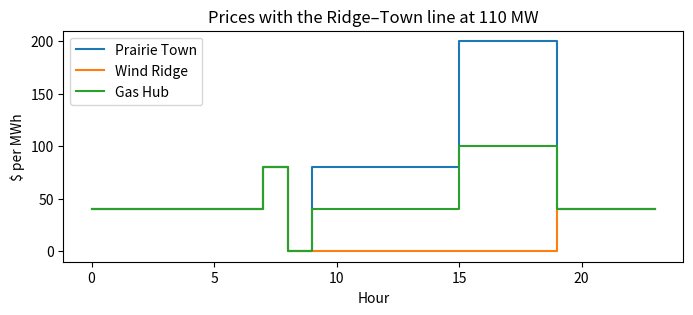

Here is the Python script that generated this plot:
import numpy as np
import scipy
from scipy.optimize import linprog

print("NumPy", np.__version__, "· SciPy", scipy.__version__)
major, minor = (int(x) for x in scipy.__version__.split(".")[:2])
assert (major, minor) >= (1, 9), "this lab needs SciPy 1.9 or later (pip install -U scipy)"

HOURS = 24
demand = [250, 243, 238, 235, 236, 237, 253, 260, 266, 278, 286, 300, 311, 327, 340, 344, 353, 349, 344, 331, 319, 303, 285, 269]
wind   = [30, 28, 28, 30, 36, 42, 43, 48, 46, 35, 36, 38, 35, 33, 33, 37, 47, 54, 59, 72, 89, 98, 95, 89]
solar  = [0, 0, 0, 0, 0, 0, 0, 7, 70, 118, 130, 147, 156, 149, 112, 147, 161, 130, 70, 14, 0, 0, 0, 0]

# plant: size (MW), running cost ($/MWh), bus. The nuclear plant runs flat at 100 MW, as in lesson 0.
PLANTS = {
    "nuclear": dict(size=100, cost=10,  bus="T"),
    "wind":    dict(size=150, cost=0,   bus="R"),
    "solar":   dict(size=200, cost=0,   bus="R"),
    "cc":      dict(size=150, cost=40,  bus="G"),   # gas combined-cycle: ramps at most 40 MW per hour, starts from 115 MW
    "pk":      dict(size=100, cost=100, bus="G"),   # gas peaker
}
RAMP, CC_START = 40, 115
BUSES = ["T", "R", "G"]                 # Prairie Town (the reference bus: angle 0, all the demand), Wind Ridge, Gas Hub
LINES = {"RT": ("R", "T"), "RG": ("R", "G"), "GT": ("G", "T")}
B = 1000.0                              # line susceptance, MW per radian, equal on all three lines

def available(g, t):
    return wind[t] if g == "wind" else solar[t] if g == "solar" else PLANTS[g]["size"]

assert len(demand) == len(wind) == len(solar) == HOURS
print(f"Peak demand {max(demand)} MW at {demand.index(max(demand)):02d}:00")

def build(network=False, limit_RT=200.0, other_limits=200.0, ramp=True, add=None, limits=None):
    # Returns the linprog inputs and an index of where each variable and row sits.
    # limits = {line: MW} sets the limits of the lines it names (it overrides limit_RT and other_limits).
    # add = (bus, hour, MWh) adds demand at one bus and hour (to check a price by a finite difference).
    names = []
    for t in range(HOURS):
        names += [f"{g}_{t}" for g in PLANTS]
        if network:
            names += [f"f{l}_{t}" for l in LINES] + [f"th{n}_{t}" for n in BUSES if n != "T"]
    col = {name: j for j, name in enumerate(names)}
    nv = len(names)
    c = np.zeros(nv); bounds = [(0, None)] * nv
    for t in range(HOURS):
        for g, p in PLANTS.items():
            c[col[f"{g}_{t}"]] = p["cost"]
            hi = available(g, t)
            bounds[col[f"{g}_{t}"]] = (hi, hi) if g == "nuclear" else (0, hi)
        if network:
            for l in LINES:
                bounds[col[f"f{l}_{t}"]] = (None, None)
            for n in BUSES:
                if n != "T":
                    bounds[col[f"th{n}_{t}"]] = (None, None)
    A_eq, b_eq, eq_rows = [], [], []
    A_ub, b_ub, ub_rows = [], [], []
    def row(terms):
        r = np.zeros(nv)
        for name, v in terms.items():
            r[col[name]] += v
        return r
    for t in range(HOURS):
        if network:
            for n in BUSES:
                terms = {f"{g}_{t}": 1 for g, p in PLANTS.items() if p["bus"] == n}
                for l, (a, b) in LINES.items():
                    if a == n: terms[f"f{l}_{t}"] = -1      # power leaving n
                    if b == n: terms[f"f{l}_{t}"] = 1       # power arriving at n
                d = demand[t] if n == "T" else 0
                if add and add[0] == n and add[1] == t: d += add[2]
                A_eq.append(row(terms)); b_eq.append(d); eq_rows.append(f"bal_{n}_{t}")
            for l, (a, b) in LINES.items():
                terms = {f"f{l}_{t}": 1}
                if a != "T": terms[f"th{a}_{t}"] = -B
                if b != "T": terms[f"th{b}_{t}"] = B
                A_eq.append(row(terms)); b_eq.append(0); eq_rows.append(f"flow_{l}_{t}")
                F = limit_RT if l == "RT" else other_limits
                if limits and l in limits: F = limits[l]
                A_ub.append(row({f"f{l}_{t}": 1}));  b_ub.append(F); ub_rows.append(f"cap+_{l}_{t}")
                A_ub.append(row({f"f{l}_{t}": -1})); b_ub.append(F); ub_rows.append(f"cap-_{l}_{t}")
        else:
            d = demand[t] + (add[2] if add and add[1] == t else 0)
            A_eq.append(row({f"{g}_{t}": 1 for g in PLANTS})); b_eq.append(d); eq_rows.append(f"bal_{t}")
        if ramp:
            prev = {f"cc_{t - 1}": -1} if t > 0 else {}
            up, lo = (RAMP, RAMP) if t > 0 else (CC_START + RAMP, RAMP - CC_START)
            A_ub.append(row({f"cc_{t}": 1, **prev})); b_ub.append(up); ub_rows.append(f"ramp+_{t}")
            A_ub.append(row({f"cc_{t}": -1, **{k: -v for k, v in prev.items()}})); b_ub.append(lo); ub_rows.append(f"ramp-_{t}")
    lp = dict(c=c, A_eq=np.array(A_eq), b_eq=np.array(b_eq), A_ub=np.array(A_ub) if A_ub else None,
              b_ub=np.array(b_ub) if b_ub else None, bounds=bounds)
    return lp, col, eq_rows, ub_rows

def solve(**kw):
    lp, col, eq_rows, ub_rows = build(**kw)
    res = linprog(method="highs", **lp)
    assert res.status == 0, res.message
    out = dict(res=res, cost=res.fun, x={name: res.x[j] for name, j in col.items()})
    # eqlin.marginals = d(optimal cost) / d(right-hand side): for a balance row, the cost of one more MWh there.
    out["dual"] = dict(zip(eq_rows, res.eqlin.marginals))
    out["ub_dual"] = dict(zip(ub_rows, res.ineqlin.marginals)) if ub_rows else {}
    return out

lp, col, eq_rows, ub_rows = build()
print(len(col), "variables,", len(eq_rows) + len(ub_rows), "rows (balance rows and the ramp rule's two-sided rows)")

A = solve()
price_A = [A["dual"][f"bal_{t}"] for t in range(HOURS)]
print(f"Cost of the day: ${A['cost']:,.0f}")
print("Hourly prices ($/MWh):", [round(p) for p in price_A])

# the browser's numbers
assert abs(A["cost"] - 104000) < 1e-6
browser_A = [40, 40, 40, 40, 40, 40, 40, 80, 0, 40, 40, 40, 40, 0, 80, 40, 40, 0, 80, 40, 40, 40, 40, 40]
assert np.allclose(price_A, browser_A, atol=1e-6), "prices differ from the browser"
print("Part A matches the browser.")

A19 = solve(add=("T", 19, 1.0))
print(f"+1 MWh at 19:00: cost rises by ${A19['cost'] - A['cost']:.2f}")
assert abs((A19["cost"] - A["cost"]) - 40) < 1e-6

eps = 0.1
A14 = solve(add=("T", 14, eps))
changes = {k: (A14["x"][k] - A["x"][k]) / eps for k in A["x"] if abs(A14["x"][k] - A["x"][k]) > 1e-9}
print("Per MWh added at 14:00:", {k: round(float(v), 3) for k, v in changes.items()})
print(f"Cost per MWh: ${(A14['cost'] - A['cost']) / eps:.2f}")
assert abs((A14["cost"] - A["cost"]) / eps - 80) < 1e-6
assert abs(changes["cc_13"] - 1) < 1e-6 and abs(changes["cc_14"] - 1) < 1e-6

A_off = solve(ramp=False)
price_off = [A_off["dual"][f"bal_{t}"] for t in range(HOURS)]
print(f"Without the ramp rule: ${A_off['cost']:,.0f}; prices {sorted(set(round(p) for p in price_off))}")
assert abs(A_off["cost"] - 102600) < 1e-6 and np.allclose(price_off, 40)
print(f"The ramp rule costs ${A['cost'] - A_off['cost']:,.0f} on this day.")

def lmps(sol):
    return {n: [sol["dual"][f"bal_{n}_{t}"] for t in range(HOURS)] for n in BUSES}

B200 = solve(network=True, limit_RT=200)
p200 = lmps(B200)
assert abs(B200["cost"] - 104000) < 1e-6
assert all(np.allclose(p200[n], browser_A, atol=1e-6) for n in BUSES)
busiest = max(abs(B200["x"][f"f{l}_{t}"]) for l in LINES for t in range(HOURS))
print(f"200 MW lines: same cost and prices as part A; busiest line {busiest:.1f} MW")

B110 = solve(network=True, limit_RT=110)
p110 = lmps(B110)
full = [t for t in range(HOURS) if abs(B110["x"][f"fRT_{t}"]) >= 110 - 1e-6]
print(f"Cost ${B110['cost']:,.0f}; Ridge–Town full in hours {full}")
for t in (12, 19):
    print(f"{t:02d}:00  Ridge ${p110['R'][t] + 0:.0f}  Gas Hub ${p110['G'][t] + 0:.0f}  Town ${p110['T'][t] + 0:.0f}   flow RT {B110['x'][f'fRT_{t}']:.1f} MW")

# the browser's numbers
assert abs(B110["cost"] - 133160) < 1e-6
assert np.allclose([p110["R"][12], p110["G"][12], p110["T"][12]], [0, 40, 80], atol=1e-6)
assert full == list(range(9, 19))
assert np.allclose([p110[n][19] for n in BUSES], 40) and round(B110["x"]["fRT_19"]) == 106
print("Part B matches the browser.")

Bt = solve(network=True, limit_RT=110, add=("T", 12, eps))
moves = {k: (Bt["x"][k] - B110["x"][k]) / eps for k in B110["x"]
         if k.split("_")[0] in PLANTS and abs(Bt["x"][k] - B110["x"][k]) > 1e-9}
print("Per MWh added in town at noon:", {k: round(float(v), 3) for k, v in moves.items()})
ren = sum(v for k, v in moves.items() if k.startswith(("wind", "solar")))
assert abs(moves["cc_12"] - 2) < 1e-6 and abs(ren + 1) < 1e-6
print("Gas Hub +2 MWh, Ridge -1 MWh: 2 x $40 - 1 x $0 = $80. The two changes cancel on the full line.")

# PTDFs of the triangle (equal susceptances): from the reduced susceptance matrix of buses R and G
Bred = np.array([[2 * B, -B], [-B, 2 * B]])
X = np.linalg.inv(Bred)
idx = {"R": 0, "G": 1}
def ptdf(l, n):
    a, b = LINES[l]
    if n == "T": return 0.0
    th = lambda k: X[idx[k], idx[n]] if k != "T" else 0.0
    return B * (th(a) - th(b))
P = {l: {n: ptdf(l, n) for n in BUSES} for l in LINES}
print("PTDF (line: {bus: share}):", {l: {n: round(float(v), 4) for n, v in P[l].items()} for l in LINES})

t = 12
mu = {l: -B110["ub_dual"][f"cap+_{l}_{t}"] + B110["ub_dual"][f"cap-_{l}_{t}"] for l in LINES}
print("mu at noon ($ per MW of limit):", {l: round(float(v), 2) + 0 for l, v in mu.items()})
for n in BUSES:
    rebuilt = p110["T"][t] - sum(P[l][n] * mu[l] for l in LINES)
    assert abs(rebuilt - p110[n][t]) < 1e-6
inj = {n: sum(B110["x"][f"{g}_{t}"] for g, p in PLANTS.items() if p["bus"] == n) for n in BUSES}
paid = sum(p110[n][t] * ((demand[t] if n == "T" else 0) - inj[n]) for n in BUSES)
via_mu = sum(mu[l] * B110["x"][f"f{l}_{t}"] for l in LINES)
print(f"Congestion rent at noon: ${paid:,.0f} = sum of mu x flow ${via_mu:,.0f}")
assert abs(mu["RT"] - 120) < 1e-6 and abs(paid - 13200) < 1e-6 and abs(paid - via_mu) < 1e-6

# Optional: the 24 prices at the three buses (needs matplotlib)
try:
    import matplotlib.pyplot as plt
except ImportError:
    plt = None
    print("matplotlib is not installed: skipping the plot")
if plt is not None:
    fig, ax = plt.subplots(figsize=(8, 3))
    for n, label in (("T", "Prairie Town"), ("R", "Wind Ridge"), ("G", "Gas Hub")):
        ax.step(range(HOURS), p110[n], where="post", label=label)
    ax.set_xlabel("Hour"); ax.set_ylabel("$ per MWh"); ax.set_title("Prices with the Ridge–Town line at 110 MW")
    ax.legend(); plt.show()

# Answer check for the six practice tasks
def status(**kw):
    lp = build(**kw)[0]
    return linprog(method="highs", **lp).status            # 0: optimal, 2: infeasible

# 1. 86 MW solves, 85 MW does not. Only 16:00 fails: the town needs 253 MW beyond its nuclear plant, the two gas plants
#    make at most 250 MW, so the Ridge sends at least 3 MW; the direct line then carries 2/3 x 3 + 1/3 x 250 = 85.3 MW.
assert status(network=True, limit_RT=86) == 0 and status(network=True, limit_RT=85) == 2
gas = PLANTS["cc"]["size"] + PLANTS["pk"]["size"]
edge = {t: (2 * max(0, demand[t] - 100 - gas) + min(demand[t] - 100, gas)) / 3 for t in range(HOURS)}
assert max(edge, key=edge.get) == 16 and abs(edge[16] - 256 / 3) < 1e-9

# 2. The nuclear plant on Wind Ridge. At 110 MW, the town's 311 MW at noon must all arrive on its two lines, 110 + 200 MW.
#    The lowest limit that solves is 153 MW, set at 16:00: 353 MW of demand, at most 200 MW on Gas Hub-Town.
#    At 160 MW the noon prices are Town $80 (2 MWh more gas, 1 MWh less from the Ridge), Ridge $0, Gas Hub $40.
PLANTS["nuclear"]["bus"] = "R"
try:
    assert status(network=True, limit_RT=110) == 2
    assert status(network=True, limit_RT=153) == 0 and status(network=True, limit_RT=152) == 2
    N160 = solve(network=True, limit_RT=160); p160 = lmps(N160)
    assert abs(N160["cost"] - 175440) < 1e-6 and np.allclose([p160["T"][12], p160["R"][12], p160["G"][12]], [80, 0, 40], atol=1e-6)
    up = solve(network=True, limit_RT=160, add=("T", 12, eps))
    assert abs((up["cost"] - N160["cost"]) / eps - 80) < 1e-6 and abs((up["x"]["cc_12"] - N160["x"]["cc_12"]) / eps - 2) < 1e-6
finally:
    PLANTS["nuclear"]["bus"] = "T"

# 3. Ridge-Gas Hub at 40 MW: full at 09:00-12:00, 15:00 and 16:00, with Gas Hub $40 > Town $20 > Ridge $0 and mu = $60
#    (Ridge: 20 - 1/3 x 60 = 0; Gas Hub: 20 + 1/3 x 60 = 40). One more MWh in town: half from gas, half from the Ridge.
R40 = solve(network=True, limits={"RG": 40}); p40 = lmps(R40)
full40 = [t for t in range(HOURS) if abs(R40["x"][f"fRG_{t}"]) >= 40 - 1e-6]
assert full40 == [9, 10, 11, 12, 15, 16] and abs(R40["cost"] - 107640) < 1e-6
assert all(np.allclose([p40["G"][t], p40["T"][t], p40["R"][t]], [40, 20, 0], atol=1e-6) for t in full40)
assert abs(-R40["ub_dual"]["cap+_RG_12"] + R40["ub_dual"]["cap-_RG_12"] - 60) < 1e-6
up = solve(network=True, limits={"RG": 40}, add=("T", 12, eps))
assert abs((up["cost"] - R40["cost"]) / eps - 20) < 1e-6 and abs((up["x"]["cc_12"] - R40["x"]["cc_12"]) / eps - 0.5) < 1e-6

# 4. The PTDF form at 110 MW: one balance row per hour, line flows from the plants' outputs (the town, the reference bus,
#    has PTDF 0), the ramp rows of build(). Same cost; LMP_n = LMP_Town - sum_l PTDF[l][n] mu_l gives section 4's prices.
names = [f"{g}_{t}" for t in range(HOURS) for g in PLANTS]; at = {nm: k for k, nm in enumerate(names)}
cost = np.array([PLANTS[nm.split("_")[0]]["cost"] for nm in names], float)
bnds = [(available(g, t), available(g, t)) if g == "nuclear" else (0, available(g, t)) for t in range(HOURS) for g in PLANTS]
Aeq = np.zeros((HOURS, len(names))); Aub, bub = [], []
for t in range(HOURS):
    for g in PLANTS: Aeq[t, at[f"{g}_{t}"]] = 1
    for l in LINES:
        r = np.zeros(len(names))
        for g, p in PLANTS.items(): r[at[f"{g}_{t}"]] = P[l][p["bus"]]
        Aub += [r, -r]; bub += [110.0 if l == "RT" else 200.0] * 2
    r = np.zeros(len(names)); r[at[f"cc_{t}"]] = 1
    if t > 0: r[at[f"cc_{t - 1}"]] = -1
    Aub += [r, -r]; bub += [RAMP, RAMP] if t > 0 else [CC_START + RAMP, RAMP - CC_START]
res4 = linprog(cost, A_ub=np.array(Aub), b_ub=bub, A_eq=Aeq, b_eq=demand, bounds=bnds, method="highs")
assert res4.status == 0 and abs(res4.fun - B110["cost"]) < 1e-6
m4 = res4.ineqlin.marginals.reshape(HOURS, 2 * len(LINES) + 2)
for t in range(HOURS):
    mu4 = {l: -m4[t, 2 * k] + m4[t, 2 * k + 1] for k, l in enumerate(LINES)}
    for n in BUSES:
        assert abs(res4.eqlin.marginals[t] - sum(P[l][n] * mu4[l] for l in LINES) - p110[n][t]) < 1e-6

# 5. The 14:00 corner at 110 MW: one more MWh needs the peaker ($200), one less saves $80; the dual is $80, one end.
up = solve(network=True, limit_RT=110, add=("T", 14, eps)); dn = solve(network=True, limit_RT=110, add=("T", 14, -eps))
assert abs((up["cost"] - B110["cost"]) / eps - 200) < 1e-6 and abs((B110["cost"] - dn["cost"]) / eps - 80) < 1e-6 and abs(p110["T"][14] - 80) < 1e-6

# 6. +1 MW at noon only saves mu = $120: each MW of Ridge power swapped for gas adds 2/3 - 1/3 = 1/3 MW to the line, so the
#    Ridge gives 3 MW more and gas 3 MW less. +1 MW in every hour saves $1,840, less than the full hours' sum of mu, $1,920:
#    at 09:00 the line has room again after a third of a MW, so a whole MW there saves $40, not $120.
lp, cols, _, ubr = build(network=True, limit_RT=110)
for side in ("cap+_RT_12", "cap-_RT_12"): lp["b_ub"][ubr.index(side)] += 1
q = linprog(method="highs", **lp)
ridge = lambda x, t: x[cols[f"wind_{t}"]] + x[cols[f"solar_{t}"]]
assert abs(B110["cost"] - q.fun - 120) < 1e-6
assert abs(ridge(q.x, 12) - B110["x"]["wind_12"] - B110["x"]["solar_12"] - 3) < 1e-6 and abs(q.x[cols["cc_12"]] - B110["x"]["cc_12"] + 3) < 1e-6
sum_mu = sum(-B110["ub_dual"][f"cap+_RT_{t}"] + B110["ub_dual"][f"cap-_RT_{t}"] for t in full)
assert abs(sum_mu - 1920) < 1e-6 and abs(B110["cost"] - solve(network=True, limit_RT=111)["cost"] - 1840) < 1e-6
lp9, _, _, ubr9 = build(network=True, limit_RT=110)
for side in ("cap+_RT_9", "cap-_RT_9"): lp9["b_ub"][ubr9.index(side)] += 1
assert abs(B110["cost"] - linprog(method="highs", **lp9).fun - 40) < 1e-6
print("All six practice answers check out.")
